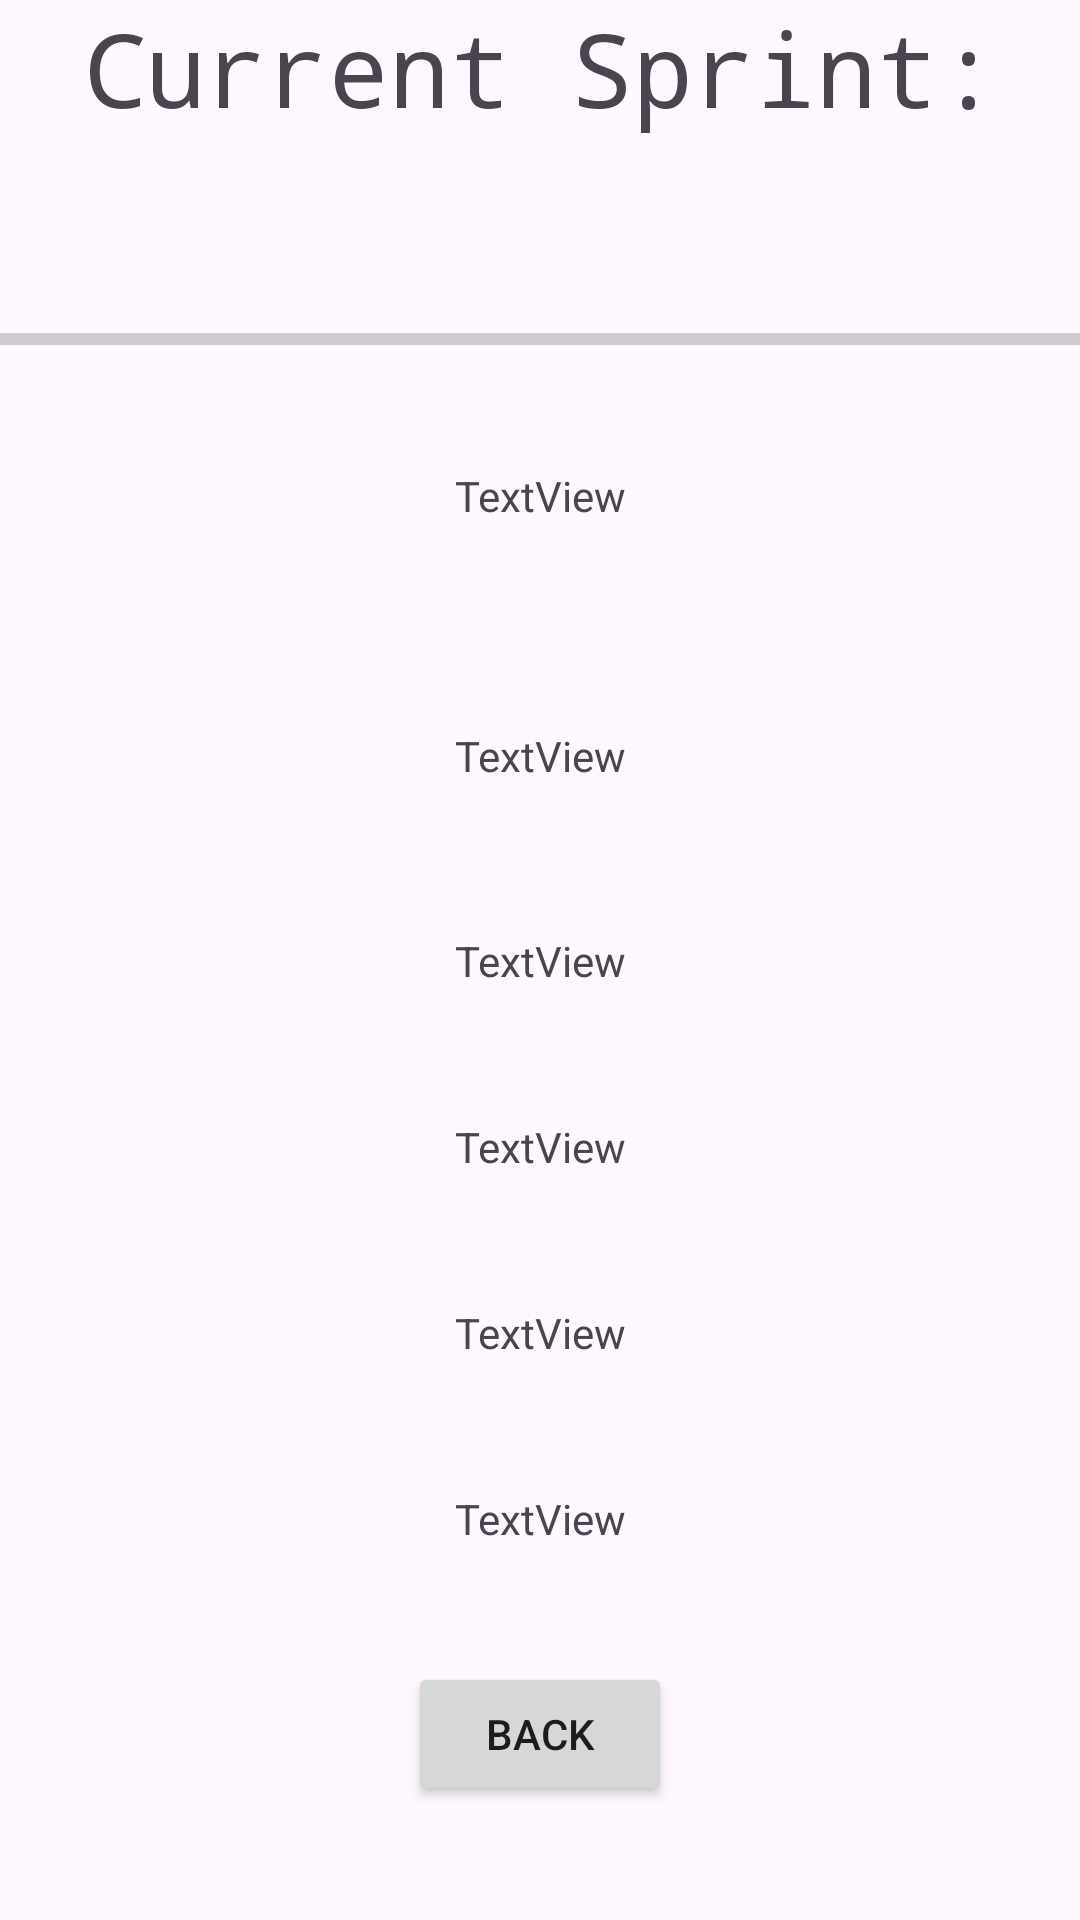

Layout XML and referenced resources for this Android screen:
<!-- AndroidManifest.xml: application theme Theme.AgileStudent -->
<!-- res/layout/layout_current_report.xml -->
<?xml version="1.0" encoding="utf-8"?>
<androidx.constraintlayout.widget.ConstraintLayout xmlns:android="http://schemas.android.com/apk/res/android"
    xmlns:app="http://schemas.android.com/apk/res-auto"
    xmlns:tools="http://schemas.android.com/tools"
    android:layout_width="match_parent"
    android:layout_height="match_parent">

    <TextView
        android:id="@+id/storiesRemaining"
        android:layout_width="wrap_content"
        android:layout_height="wrap_content"
        android:text="TextView"
        app:layout_constraintBottom_toBottomOf="parent"
        app:layout_constraintEnd_toEndOf="parent"
        app:layout_constraintStart_toStartOf="parent"
        app:layout_constraintTop_toTopOf="parent"
        app:layout_constraintVertical_bias="0.39" />

    <TextView
        android:id="@+id/minutesRemaining"
        android:layout_width="wrap_content"
        android:layout_height="wrap_content"
        android:text="TextView"
        app:layout_constraintBottom_toBottomOf="parent"
        app:layout_constraintEnd_toEndOf="parent"
        app:layout_constraintStart_toStartOf="parent"
        app:layout_constraintTop_toTopOf="parent" />

    <TextView
        android:id="@+id/longestStoryRemaining"
        android:layout_width="wrap_content"
        android:layout_height="wrap_content"
        android:text="TextView"
        app:layout_constraintBottom_toBottomOf="parent"
        app:layout_constraintEnd_toEndOf="parent"
        app:layout_constraintStart_toStartOf="parent"
        app:layout_constraintTop_toTopOf="parent"
        app:layout_constraintVertical_bias="0.6" />

    <TextView
        android:id="@+id/averageStoryDuration"
        android:layout_width="wrap_content"
        android:layout_height="wrap_content"
        android:text="TextView"
        app:layout_constraintBottom_toBottomOf="parent"
        app:layout_constraintEnd_toEndOf="parent"
        app:layout_constraintStart_toStartOf="parent"
        app:layout_constraintTop_toTopOf="parent"
        app:layout_constraintVertical_bias="0.7" />

    <TextView
        android:id="@+id/textView6"
        android:layout_width="412dp"
        android:layout_height="60dp"
        android:text="@string/currentSprint"
        android:textAlignment="center"
        android:textSize="34sp"
        android:typeface="monospace"
        app:layout_constraintBottom_toTopOf="@+id/storiesRemaining"
        app:layout_constraintEnd_toEndOf="parent"
        app:layout_constraintStart_toStartOf="parent"
        app:layout_constraintTop_toTopOf="parent"
        app:layout_constraintVertical_bias="0.0" />

    <TextView
        android:id="@+id/biggestPurpose"
        android:layout_width="wrap_content"
        android:layout_height="wrap_content"
        android:text="TextView"
        app:layout_constraintBottom_toBottomOf="parent"
        app:layout_constraintEnd_toEndOf="parent"
        app:layout_constraintStart_toStartOf="parent"
        app:layout_constraintTop_toTopOf="@+id/textView6"
        app:layout_constraintVertical_bias="0.8" />

    <ProgressBar
        android:id="@+id/currentSprintProgressBar"
        style="@style/Widget.AppCompat.ProgressBar.Horizontal"
        android:layout_width="364dp"
        android:layout_height="85dp"
        app:layout_constraintBottom_toTopOf="@+id/storiesRemaining"
        app:layout_constraintEnd_toEndOf="parent"
        app:layout_constraintStart_toStartOf="parent"
        app:layout_constraintTop_toBottomOf="@+id/textView6"
        app:layout_constraintVertical_bias="0.110000014" />

    <TextView
        android:id="@+id/currentSprintProgressText"
        android:layout_width="wrap_content"
        android:layout_height="wrap_content"
        android:text="TextView"
        app:layout_constraintBottom_toTopOf="@+id/storiesRemaining"
        app:layout_constraintEnd_toEndOf="parent"
        app:layout_constraintStart_toStartOf="parent"
        app:layout_constraintTop_toBottomOf="@+id/currentSprintProgressBar"
        app:layout_constraintVertical_bias="0.0" />

    <Button
        android:id="@+id/currentSprintBack"
        android:layout_width="wrap_content"
        android:layout_height="wrap_content"
        android:onClick="onBackClicked"
        android:text="@string/back"
        app:layout_constraintBottom_toBottomOf="parent"
        app:layout_constraintEnd_toEndOf="parent"
        app:layout_constraintStart_toStartOf="parent"
        app:layout_constraintTop_toBottomOf="@+id/biggestPurpose" />
</androidx.constraintlayout.widget.ConstraintLayout>
<!-- resources referenced by this layout -->
<resources>
  <string name="back">Back</string>
  <string name="currentSprint">Current Sprint:</string>
  <style name="Theme.AgileStudent" parent="Base.Theme.AgileStudent" />
  <style name="Base.Theme.AgileStudent" parent="Theme.Material3.DayNight.NoActionBar">
          
          
      </style>
</resources>
